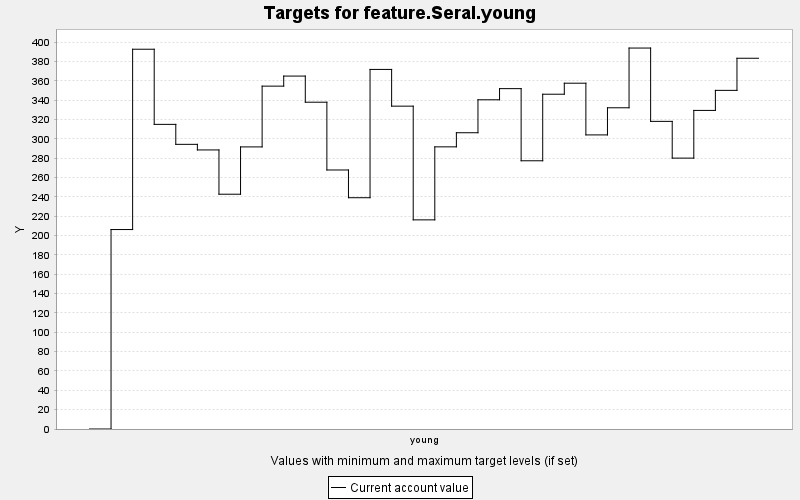

Source data for this figure (header and first rows):
TARGET, PERIOD, YEAR, PERIODWIDTH, MINIMUM, MAXIMUM, MINWEIGHT, MAXWEIGHT, CURRENT, SUMMARY
feature.Seral.young, 0, 0, 10.0, 0.0, 10000, 1.0, 1.0, 0.0, 0.0
feature.Seral.young, 1, 10, 10.0, 0.0, 10000, 1.0, 1.0, 206.3, 0.0
feature.Seral.young, 2, 20, 10.0, 0.0, 10000, 1.0, 1.0, 392.8, 0.0
feature.Seral.young, 3, 30, 10.0, 0.0, 10000, 1.0, 1.0, 315.1, 0.0
feature.Seral.young, 4, 40, 10.0, 0.0, 10000, 1.0, 1.0, 294.4, 0.0
feature.Seral.young, 5, 50, 10.0, 0.0, 10000, 1.0, 1.0, 288.6, 0.0
feature.Seral.young, 6, 60, 10.0, 0.0, 10000, 1.0, 1.0, 242.8, 0.0
feature.Seral.young, 7, 70, 10.0, 0.0, 10000, 1.0, 1.0, 291.8, 0.0
feature.Seral.young, 8, 80, 10.0, 0.0, 10000, 1.0, 1.0, 354.6, 0.0
feature.Seral.young, 9, 90, 10.0, 0.0, 10000, 1.0, 1.0, 365, 0.0
feature.Seral.young, 10, 100, 10.0, 0.0, 10000, 1.0, 1.0, 338, 0.0
feature.Seral.young, 11, 110, 10.0, 0.0, 10000, 1.0, 1.0, 267.9, 0.0
feature.Seral.young, 12, 120, 10.0, 0.0, 10000, 1.0, 1.0, 239.2, 0.0
feature.Seral.young, 13, 130, 10.0, 0.0, 10000, 1.0, 1.0, 371.9, 0.0
feature.Seral.young, 14, 140, 10.0, 0.0, 10000, 1.0, 1.0, 333.9, 0.0
feature.Seral.young, 15, 150, 10.0, 0.0, 10000, 1.0, 1.0, 216.3, 0.0
feature.Seral.young, 16, 160, 10.0, 0.0, 10000, 1.0, 1.0, 291.8, 0.0
feature.Seral.young, 17, 170, 10.0, 0.0, 10000, 1.0, 1.0, 306.4, 0.0
feature.Seral.young, 18, 180, 10.0, 0.0, 10000, 1.0, 1.0, 340.5, 0.0
feature.Seral.young, 19, 190, 10.0, 0.0, 10000, 1.0, 1.0, 352.1, 0.0
feature.Seral.young, 20, 200, 10.0, 0.0, 10000, 1.0, 1.0, 277.4, 0.0
feature.Seral.young, 21, 210, 10.0, 0.0, 10000, 1.0, 1.0, 346.3, 0.0
feature.Seral.young, 22, 220, 10.0, 0.0, 10000, 1.0, 1.0, 357.7, 0.0
feature.Seral.young, 23, 230, 10.0, 0.0, 10000, 1.0, 1.0, 304.2, 0.0
feature.Seral.young, 24, 240, 10.0, 0.0, 10000, 1.0, 1.0, 332.3, 0.0
feature.Seral.young, 25, 250, 10.0, 0.0, 10000, 1.0, 1.0, 394, 0.0
feature.Seral.young, 26, 260, 10.0, 0.0, 10000, 1.0, 1.0, 318.2, 0.0
feature.Seral.young, 27, 270, 10.0, 0.0, 10000, 1.0, 1.0, 280.2, 0.0
feature.Seral.young, 28, 280, 10.0, 0.0, 10000, 1.0, 1.0, 329.5, 0.0
feature.Seral.young, 29, 290, 10.0, 0.0, 10000, 1.0, 1.0, 350.3, 0.0
feature.Seral.young, 30, 300, 10.0, 0.0, 10000, 1.0, 1.0, 383.5, 0.0
